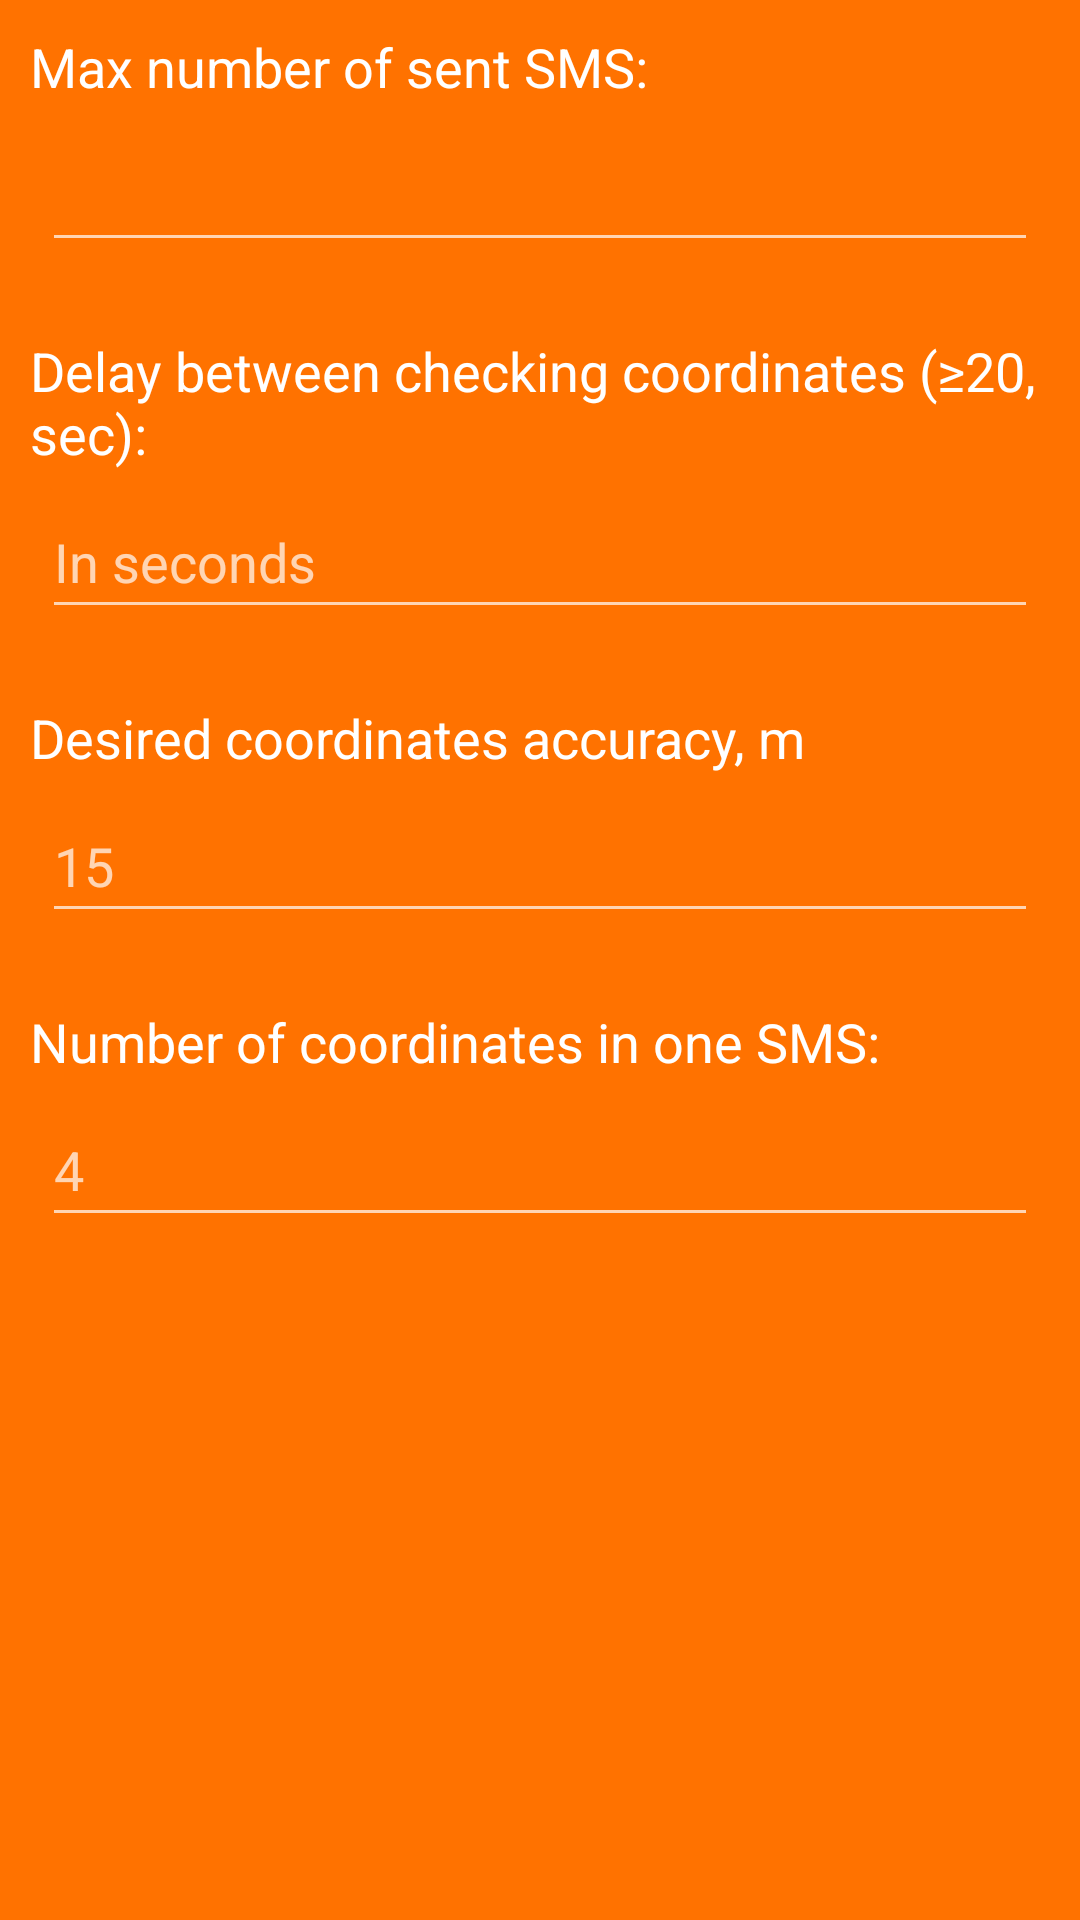

The Android layout XML behind this screen, and the referenced resources:
<!-- AndroidManifest.xml: application theme AppTheme -->
<!-- res/layout/tracking_menu.xml -->
<?xml version="1.0" encoding="utf-8"?>
<LinearLayout xmlns:android="http://schemas.android.com/apk/res/android"
    xmlns:tools="http://schemas.android.com/tools"
    android:layout_width="wrap_content"
    android:layout_height="wrap_content"
    android:layout_marginLeft="40dp"
    android:layout_marginRight="40dp"
    android:background="@drawable/custom_shape_orange"
    android:orientation="vertical"
    android:padding="10dp">

    <TextView
        style="@android:style/TextAppearance.Medium"
        android:layout_width="match_parent"
        android:layout_height="wrap_content"
        android:text="@string/max_sms_number" />

    <EditText
        android:id="@+id/max_number"
        android:layout_width="match_parent"
        android:layout_height="wrap_content"
        android:layout_marginLeft="4dp"
        android:layout_marginTop="5dp"
        android:layout_marginRight="4dp"
        android:layout_marginBottom="4dp"
        android:inputType="number"
        android:minHeight="48dp"
        tools:ignore="SpeakableTextPresentCheck" />


    <TextView
        style="@android:style/TextAppearance.Medium"
        android:layout_width="match_parent"
        android:layout_height="wrap_content"
        android:layout_marginTop="20dp"
        android:text="@string/sms_delay" />

    <EditText
        android:id="@+id/delay"
        android:layout_width="match_parent"
        android:layout_height="wrap_content"
        android:layout_marginLeft="4dp"
        android:layout_marginTop="5dp"
        android:layout_marginRight="4dp"
        android:layout_marginBottom="4dp"
        android:hint="In seconds"
        android:inputType="number"
        android:minHeight="48dp" />


    <TextView
        style="@android:style/TextAppearance.Medium"
        android:layout_width="match_parent"
        android:layout_height="wrap_content"
        android:layout_marginTop="20dp"
        android:text="@string/tracking_accuracy" />

    <EditText
        android:id="@+id/accuracy"
        android:layout_width="match_parent"
        android:layout_height="wrap_content"
        android:layout_marginLeft="4dp"
        android:layout_marginTop="5dp"
        android:layout_marginRight="4dp"
        android:layout_marginBottom="4dp"
        android:hint="15"
        android:inputType="number"
        android:minHeight="48dp" />


    <TextView
        style="@android:style/TextAppearance.Medium"
        android:layout_width="match_parent"
        android:layout_height="wrap_content"
        android:layout_marginTop="20dp"
        android:text="@string/coord_in_sms" />

    <EditText
        android:id="@+id/number_of_coordinates"
        android:layout_width="match_parent"
        android:layout_height="wrap_content"
        android:layout_marginLeft="4dp"
        android:layout_marginTop="5dp"
        android:layout_marginRight="4dp"
        android:layout_marginBottom="4dp"
        android:hint="4"
        android:inputType="number"
        android:minHeight="48dp" />

</LinearLayout>
<!-- resources referenced by this layout -->
<resources>
  <!-- drawable custom_shape_orange (drawable) -->
  <?xml version="1.0" encoding="utf-8"?>
  <layer-list xmlns:android="http://schemas.android.com/apk/res/android">
  <item>
      <shape android:shape="rectangle">
          <solid
              android:color="@color/orange_color">
          </solid>
      </shape>
  </item>
  </layer-list>
  <string name="coord_in_sms">Number of coordinates in one SMS:</string>
  <string name="max_sms_number">Max number of sent SMS:</string>
  <string name="sms_delay">Delay between checking coordinates (\u226520, sec):</string>
  <string name="tracking_accuracy">Desired coordinates accuracy, m</string>
  <style name="AppTheme" parent="Theme.AppCompat.NoActionBar">
  
          <item name="colorPrimary">#055390</item>
          <item name="colorPrimaryDark">#055390</item>
          <item name="colorAccent">#FF9800</item>
      </style>
  <color name="orange_color">#ff7200</color>
</resources>
